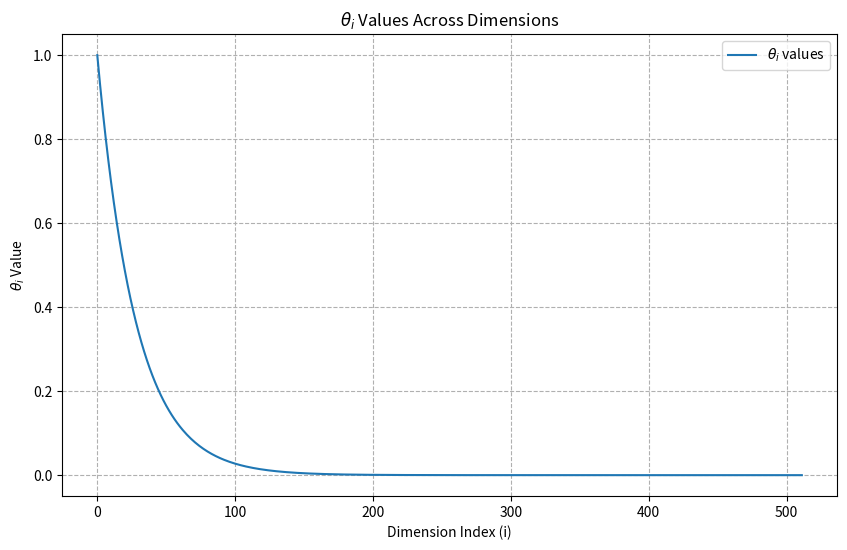
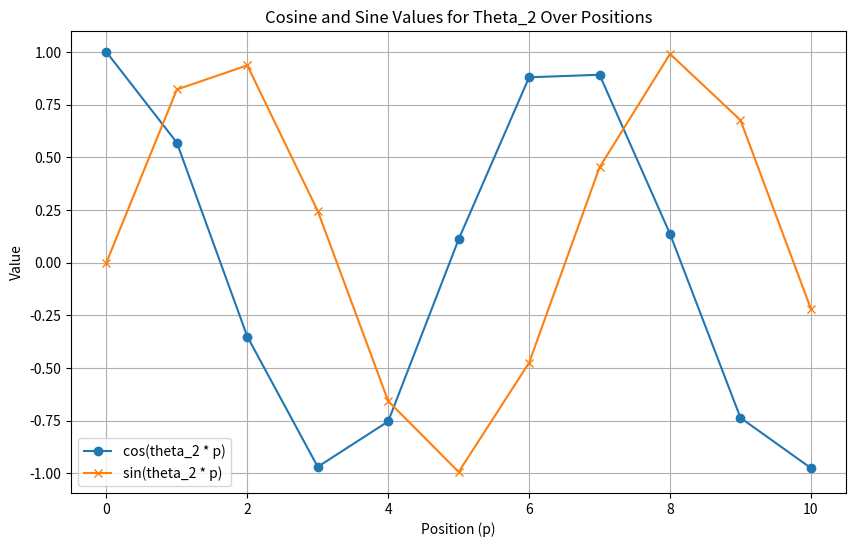

Write Python code to recreate these figures, in order.
d = 512  # dimensionality of rope embedding space (1024/2)
base = 10000
print(f'd={d}, base={base}')

print('--- Dimensions 0-10 ---')
for i in range(0, 10):
    theta = base**(-2*(i-1)/d)
    print(f'theta_{i}: {theta:f}')

print('')

print('--- Dimensions 502-512 ---')
for i in range(502, d):
    theta = base**(-2*(i-1)/d)
    print(f'theta_{i}: {theta:.16f}')

print('')

import numpy as np
import matplotlib.pyplot as plt

d = 512  # dimensionality of rope embedding space
base = 10000

# Calculate theta values for all dimensions
theta_values = [base**(-2 * i / d) for i in range(d)]

# Plot theta values against dimension indices using a normal scale
plt.figure(figsize=(10, 6))
plt.plot(range(d), theta_values, label=r'$\theta_i$ values')
plt.xlabel('Dimension Index (i)')
plt.ylabel(r'$\theta_i$ Value')
plt.title(r'$\theta_i$ Values Across Dimensions')
plt.grid(True, which="both", ls="--")
plt.legend()
plt.show()

import numpy as np
import matplotlib.pyplot as plt

# Theta value for dimension index 2
theta_2 = 0.964662

# Positions in the sequence
positions = np.arange(0, 11, 1)  # From position 0 to 10

# Calculate cosine and sine values for each position
cos_values = np.cos(theta_2 * positions)
sin_values = np.sin(theta_2 * positions)

# Create the plot
plt.figure(figsize=(10, 6))
plt.plot(positions, cos_values, label='cos(theta_2 * p)', marker='o')
plt.plot(positions, sin_values, label='sin(theta_2 * p)', marker='x')
plt.xlabel('Position (p)')
plt.ylabel('Value')
plt.title('Cosine and Sine Values for Theta_2 Over Positions')
plt.legend()
plt.grid(True)
plt.show()



